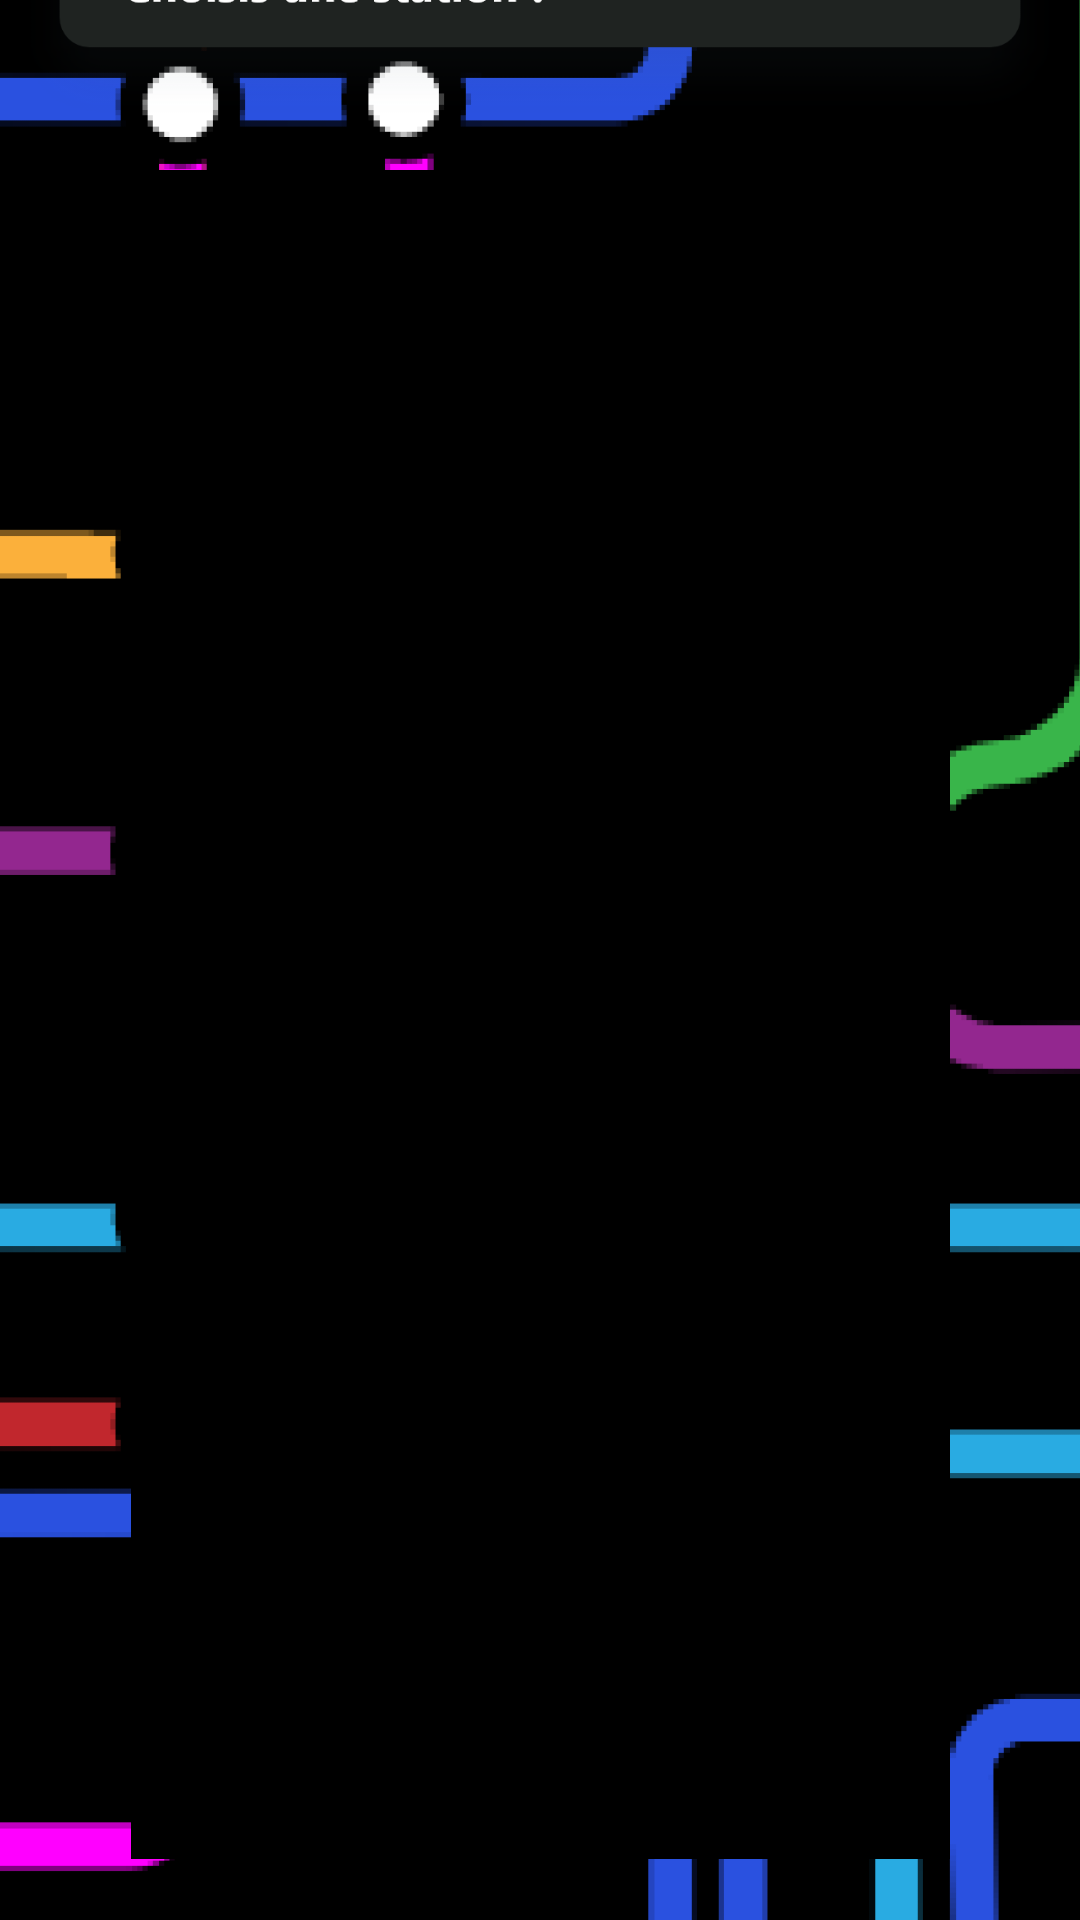

Reconstruct the res/layout file that produces this screen, plus the resources it refers to.
<!-- AndroidManifest.xml: application theme splashScreenTheme -->
<!-- res/layout/activity_stations.xml -->
<?xml version="1.0" encoding="utf-8"?>
<androidx.constraintlayout.widget.ConstraintLayout
    xmlns:android="http://schemas.android.com/apk/res/android"
    xmlns:app="http://schemas.android.com/apk/res-auto"
    xmlns:tools="http://schemas.android.com/tools"
    android:layout_width="match_parent"
    android:layout_height="match_parent"
    tools:context=".Activity3.StationsActivity">

    <ImageView
        android:id="@+id/imageView18"
        android:layout_width="426dp"
        android:layout_height="900dp"
        app:layout_constraintBottom_toBottomOf="parent"
        app:layout_constraintEnd_toEndOf="parent"
        app:layout_constraintStart_toStartOf="parent"
        app:layout_constraintTop_toTopOf="parent"
        app:srcCompat="@drawable/lignes"
        tools:ignore="ContentDescription" />

    <ListView
        android:id="@+id/stations"
        android:layout_width="273dp"
        android:layout_height="563dp"
        android:layout_marginBottom="16dp"
        android:background="#000000"
        app:layout_constraintBottom_toBottomOf="parent"
        app:layout_constraintEnd_toEndOf="parent"
        app:layout_constraintStart_toStartOf="parent"
        app:layout_constraintTop_toBottomOf="@+id/imageView19"
        app:layout_constraintVertical_bias="0.366"
        tools:listitem="@android:layout/simple_list_item_1">

    </ListView>

    <ImageView
        android:id="@+id/imageView19"
        android:layout_width="wrap_content"
        android:layout_height="wrap_content"
        android:layout_marginTop="84dp"
        app:layout_constraintEnd_toEndOf="parent"
        app:layout_constraintHorizontal_bias="0.0"
        app:layout_constraintStart_toStartOf="parent"
        app:layout_constraintTop_toTopOf="@+id/imageView18"
        app:srcCompat="@drawable/station" />

</androidx.constraintlayout.widget.ConstraintLayout>
<!-- resources referenced by this layout -->
<resources>
  <!-- drawable lignes: png bitmap (drawable-hdpi, 57432 bytes) -->
  <!-- drawable station: png bitmap (drawable-hdpi, 10573 bytes) -->
  <style name="splashScreenTheme" parent="Theme.MaterialComponents.Light.NoActionBar">
          <item name="android:windowBackground">
              @drawable/splash_image
          </item>
          <item name="android:statusBarColor">@color/black</item>
      </style>
  <!-- drawable splash_image (drawable) -->
  <?xml version="1.0" encoding="utf-8"?>
  <layer-list xmlns:android="http://schemas.android.com/apk/res/android">
  <item android:drawable="@color/black" android:height="650dp"/><item android:drawable="@drawable/accueil1" android:gravity="center"/>
  </layer-list>
  <color name="black">#FF000000</color>
  <!-- drawable accueil1: png bitmap (drawable-hdpi, 69708 bytes) -->
</resources>
